15-way image classification set "data" from GitHub (Manvith-kumar16/Mobile-Brand-Detector); label vocabulary: iQOO 10 Pro, iQOO 8 Pro, iQOO 9 Pro, OPPO Find X2 Pro, OPPO Find X3 Pro, OPPO Find X5 Pro, OPPO Find X6 Pro, OPPO Reno 6 Pro, OPPO Reno 7 Pro, OPPO Reno 8 Pro, Realme 11 Pro, Realme GT2 Pro, Realme GT Neo 3, Realme GT Neo 5, Realme Q3 Pro.

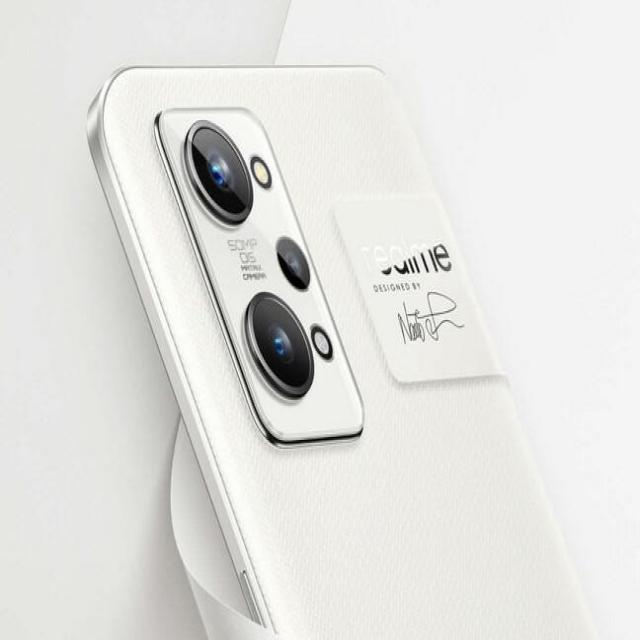
Label: Realme GT2 Pro

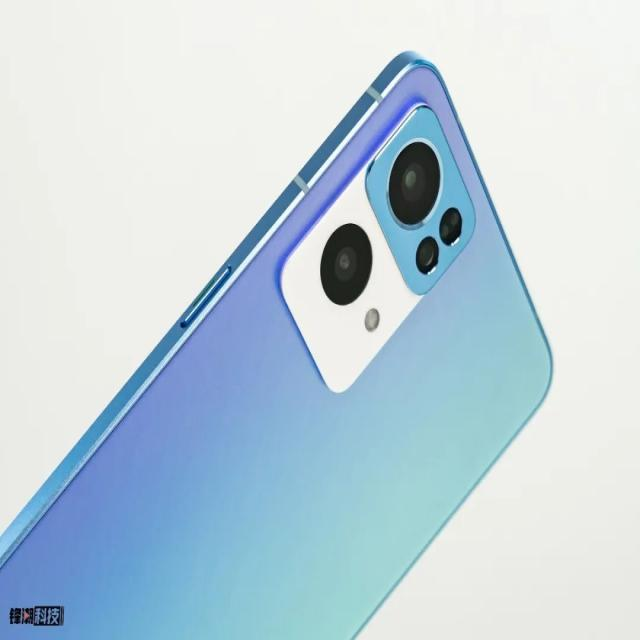
Label: OPPO Reno 7 Pro

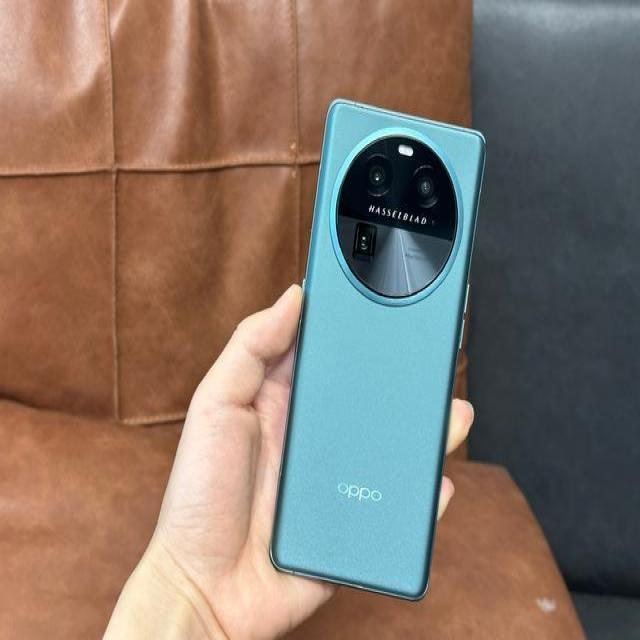
Label: OPPO Find X6 Pro

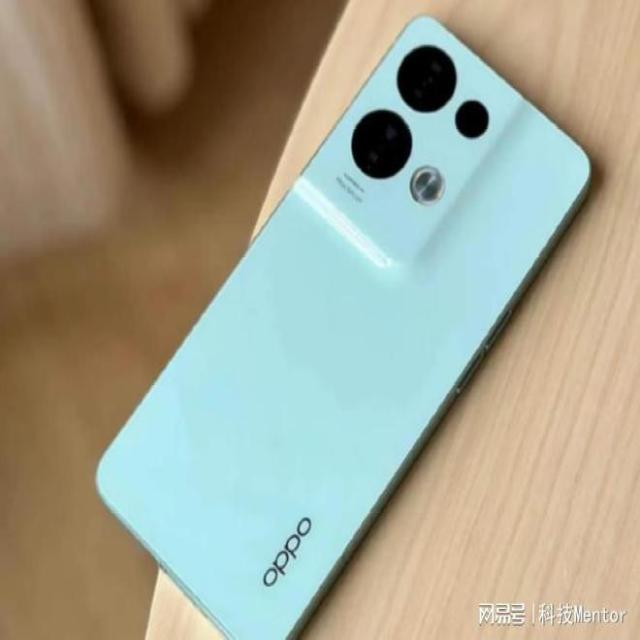
Label: OPPO Reno 8 Pro

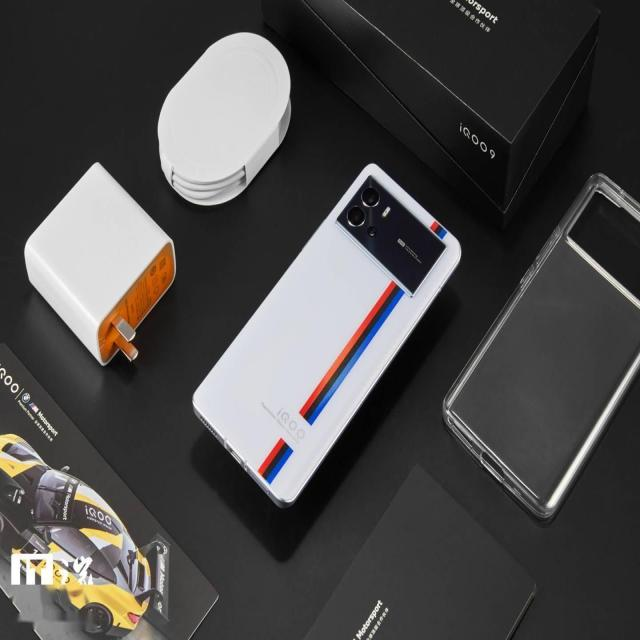
Label: iQOO 9 Pro

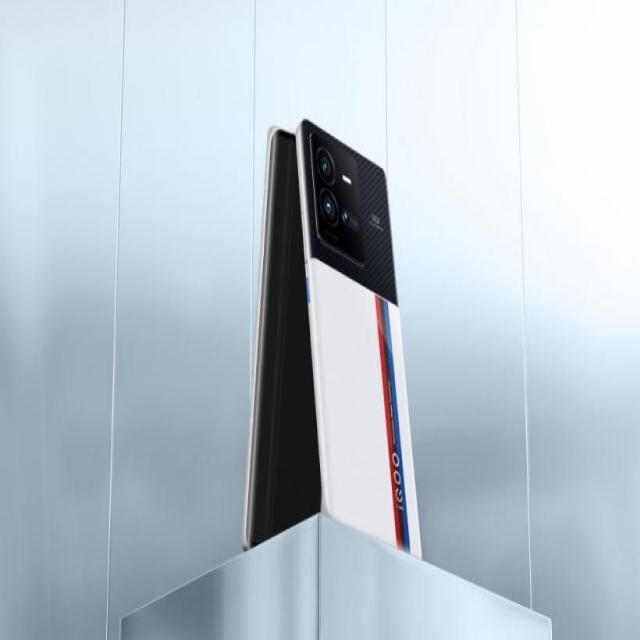
Label: iQOO 10 Pro
